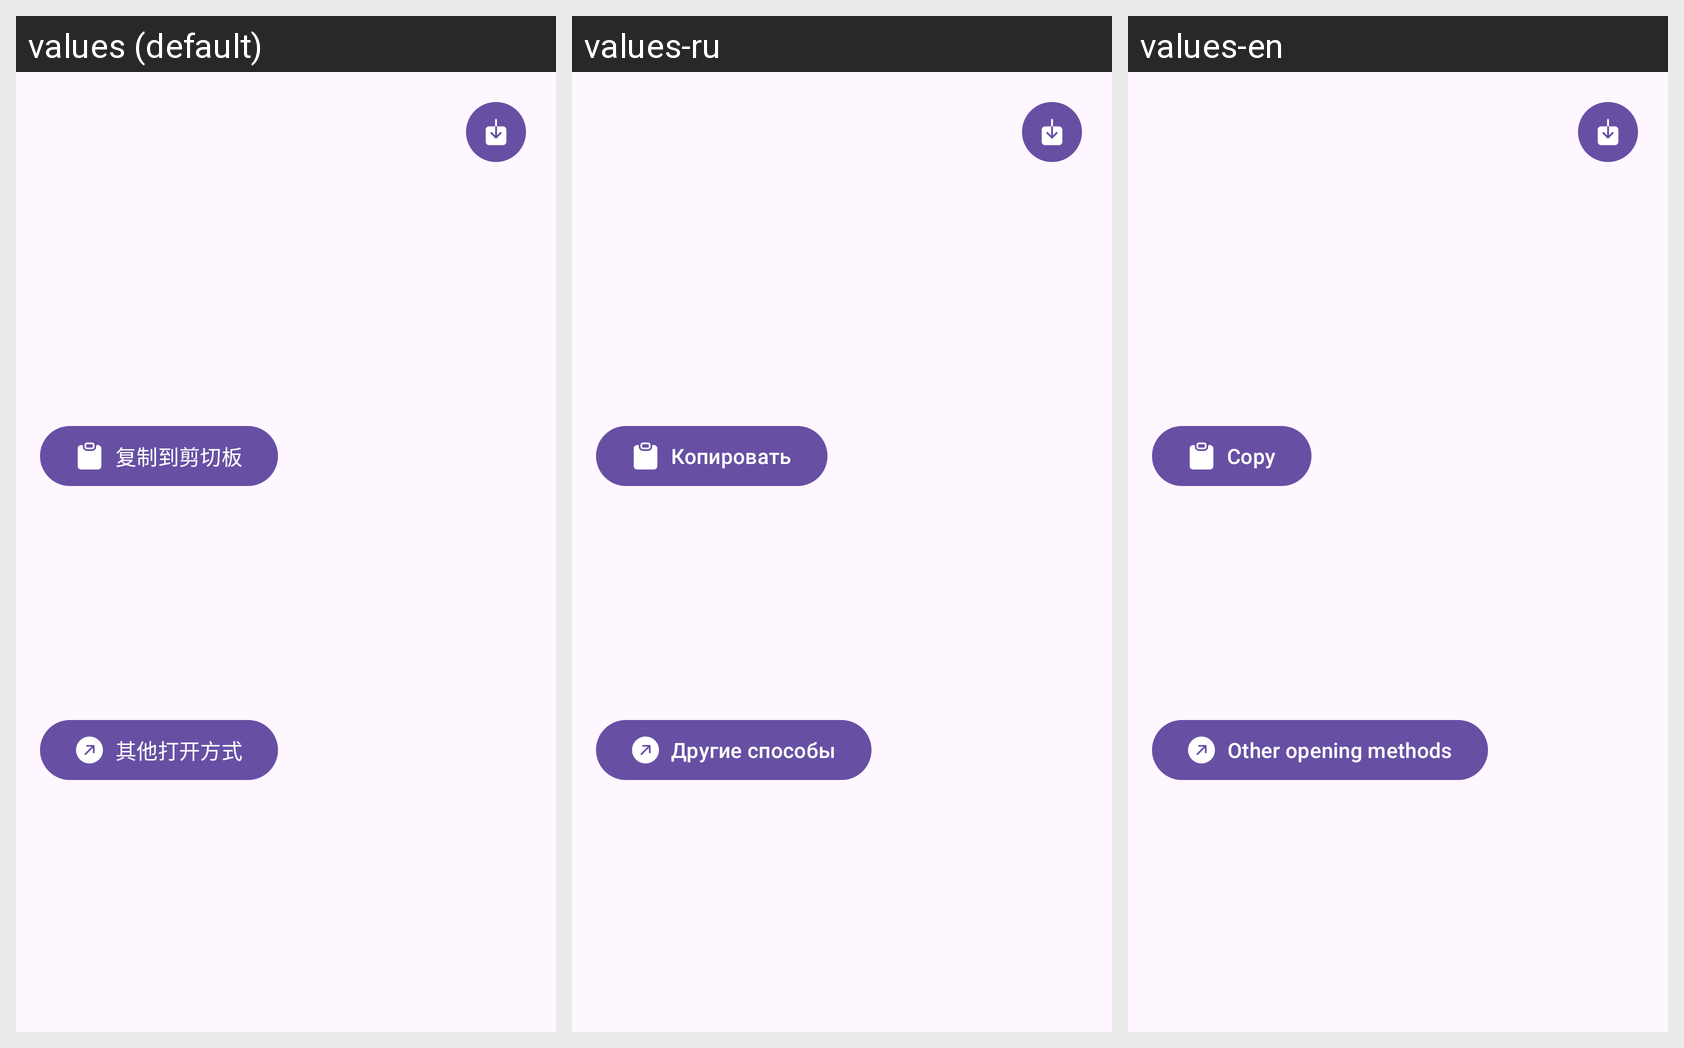

Translations of the strings shown on this Android screen, per locale in the grid:
Android screen res/layout/dia_contextmenu.xml rendered under 3 locales, left to right: values (default), values-ru, values-en. Device: Nexus 5 (rendered at 1080×1920; each locale shown at half size, 540×960, under a caption strip naming it); theme Theme.Stage.
Strings drawn on this screen, with the default value and each locale's value (text and hints the layout hard-codes, and strings that could not be matched under every locale, appear in the picture but are not listed):

copy
  values: 复制到剪切板
  values-ru: Копировать
  values-en: Copy

other_opening_methods
  values: 其他打开方式
  values-ru: Другие способы
  values-en: Other opening methods
